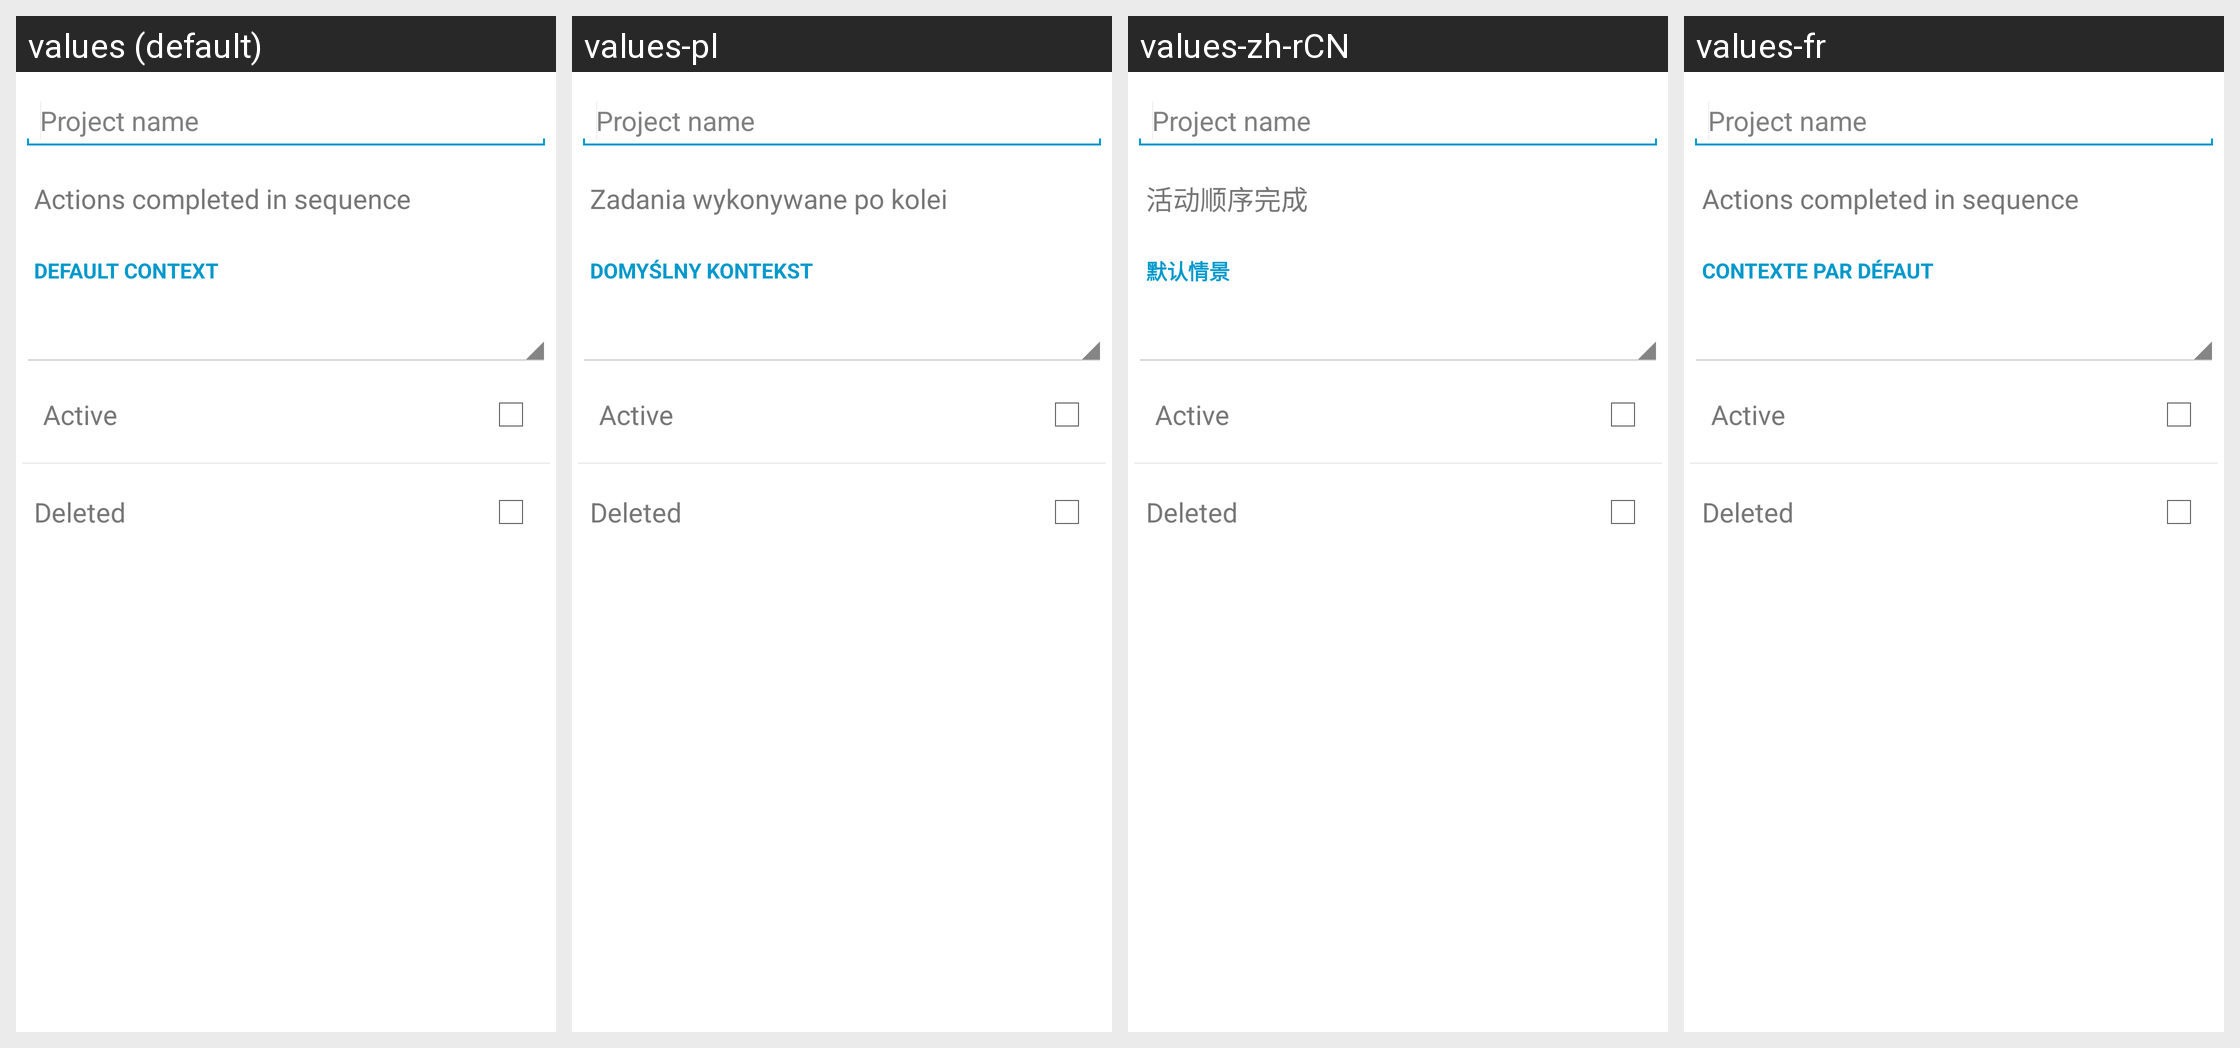

The same Android screen rendered under several of its app's locales, left to right. List the strings drawn on it with the default value and each locale's translation.
Android screen res/layout/project_editor.xml rendered under 4 locales, left to right: values (default), values-pl, values-zh-rCN, values-fr. Device: Nexus 5 (rendered at 1080×1920; each locale shown at half size, 540×960, under a caption strip naming it); theme ShuffleTheme.
Other locales in the repository, not shown: values-da, values-de, values-es, values-ja, values-pt-rBR, values-zh-rTW.
Strings drawn on this screen, with the default value and each locale's value (text and hints the layout hard-codes, and strings that could not be matched under every locale, appear in the picture but are not listed):

project_name_title
  values: Project name
  values-pl: Project name  [not translated; the default value is used]
  values-zh-rCN: Project name  [not translated; the default value is used]
  values-fr: Project name  [not translated; the default value is used]

sequence_title
  values: Actions completed in sequence
  values-pl: Zadania wykonywane po kolei
  values-zh-rCN: 活动顺序完成
  values-fr: Actions completed in sequence  [not translated; the default value is used]

default_context_title
  values: Default context
  values-pl: Domyślny kontekst
  values-zh-rCN: 默认情景
  values-fr: Contexte par défaut

active_title
  values: Active
  values-pl: Active  [not translated; the default value is used]
  values-zh-rCN: Active  [not translated; the default value is used]
  values-fr: Active  [not translated; the default value is used]

deleted_title
  values: Deleted
  values-pl: Deleted  [not translated; the default value is used]
  values-zh-rCN: Deleted  [not translated; the default value is used]
  values-fr: Deleted  [not translated; the default value is used]
